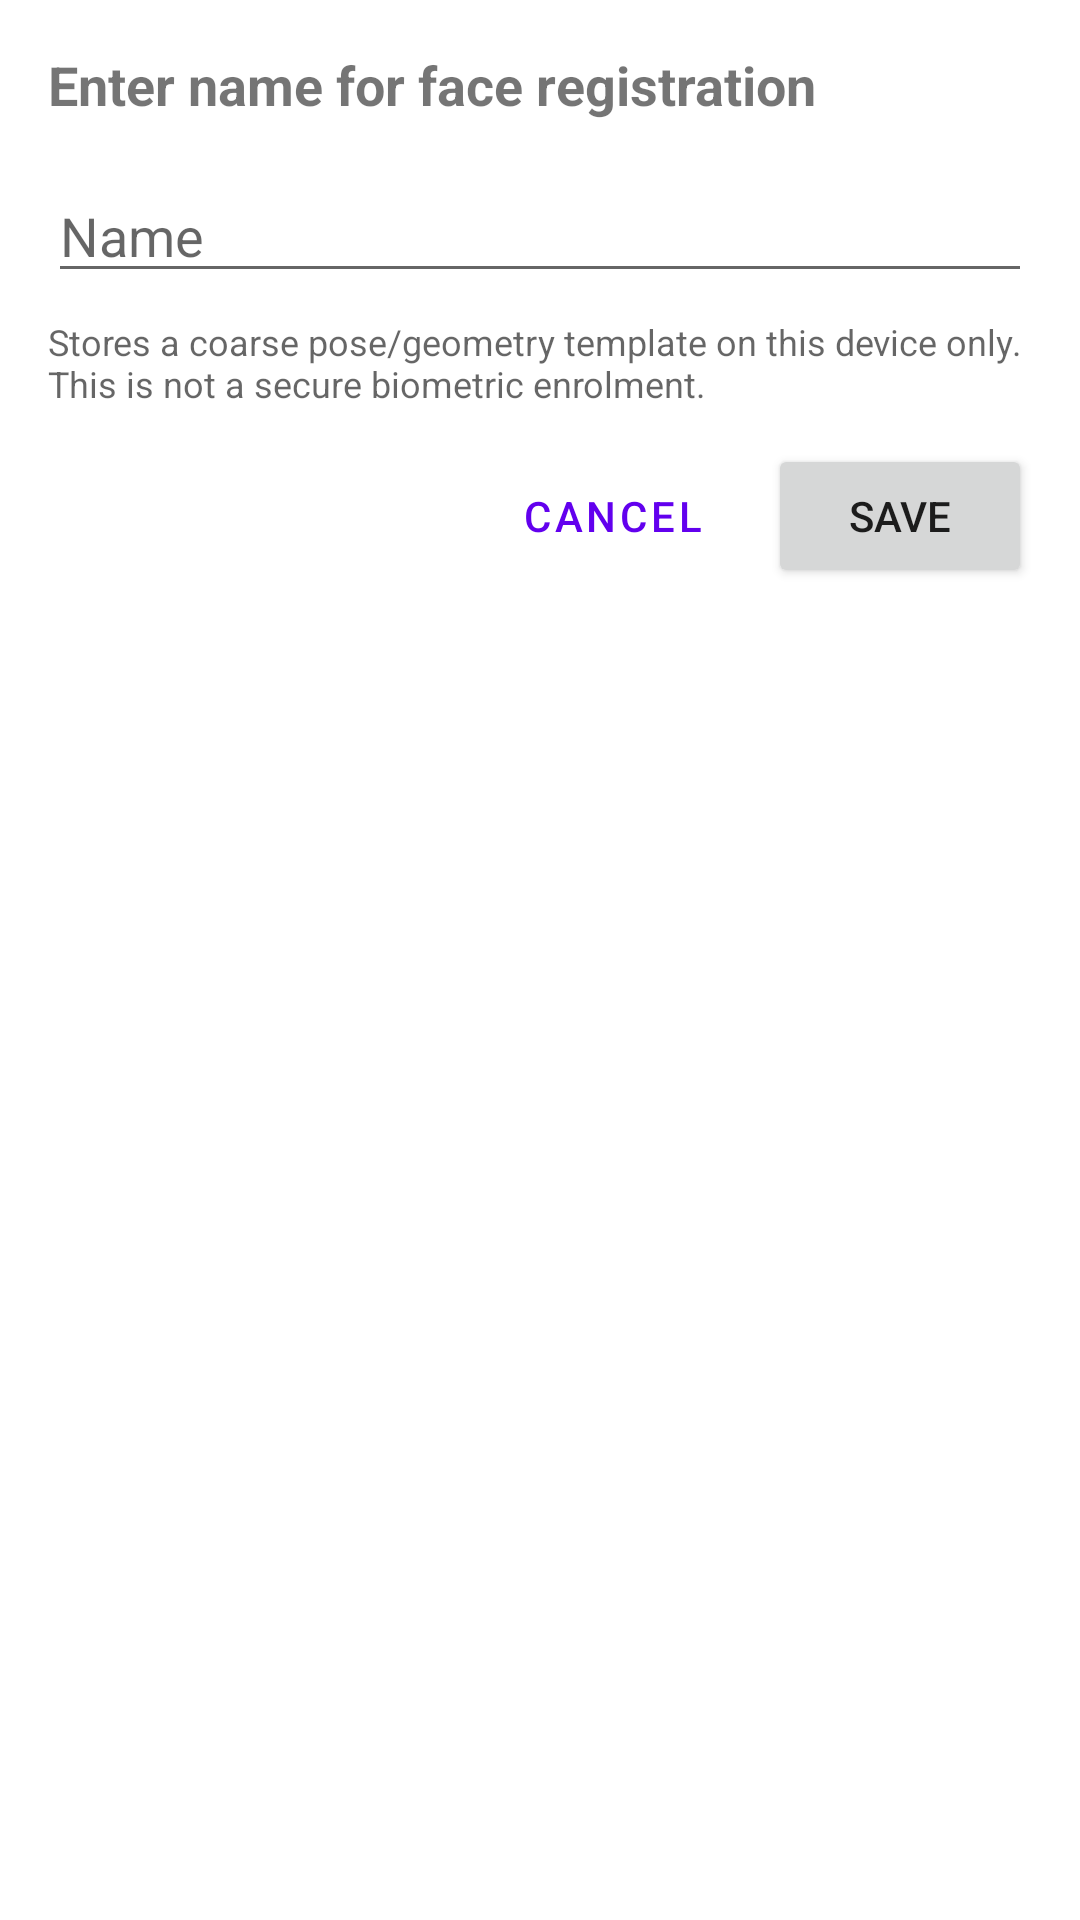

Reconstruct the res/layout file that produces this screen, plus the resources it refers to.
<!-- AndroidManifest.xml: application theme Theme.FaceRecognitionApp -->
<!-- res/layout/dialog_register_face.xml -->
<?xml version="1.0" encoding="utf-8"?>
<LinearLayout xmlns:android="http://schemas.android.com/apk/res/android"
    android:layout_width="match_parent"
    android:layout_height="wrap_content"
    android:orientation="vertical"
    android:padding="16dp">

    <TextView
        android:layout_width="match_parent"
        android:layout_height="wrap_content"
        android:text="@string/enter_name"
        android:textSize="18sp"
        android:textStyle="bold"
        android:layout_marginBottom="16dp" />

    <EditText
        android:id="@+id/etPersonName"
        android:layout_width="match_parent"
        android:layout_height="wrap_content"
        android:hint="@string/name_hint"
        android:inputType="textPersonName"
        android:layout_marginBottom="8dp" />

    
    <TextView
        android:layout_width="match_parent"
        android:layout_height="wrap_content"
        android:text="@string/register_disclaimer"
        android:textColor="?android:attr/textColorSecondary"
        android:textSize="12sp"
        android:layout_marginBottom="12dp" />

    <LinearLayout
        android:layout_width="match_parent"
        android:layout_height="wrap_content"
        android:orientation="horizontal"
        android:gravity="end">

        <Button
            android:id="@+id/btnCancel"
            android:layout_width="wrap_content"
            android:layout_height="wrap_content"
            android:text="@string/cancel"
            android:layout_marginEnd="8dp"
            style="@style/Widget.MaterialComponents.Button.TextButton" />

        <Button
            android:id="@+id/btnSave"
            android:layout_width="wrap_content"
            android:layout_height="wrap_content"
            android:text="@string/save" />
    </LinearLayout>

</LinearLayout>
<!-- resources referenced by this layout -->
<resources>
  <string name="cancel">Cancel</string>
  <string name="enter_name">Enter name for face registration</string>
  <string name="name_hint">Name</string>
  <string name="register_disclaimer">Stores a coarse pose/geometry template on this device only. This is not a secure biometric enrolment.</string>
  <string name="save">Save</string>
  <style name="Theme.FaceRecognitionApp" parent="Theme.MaterialComponents.DayNight.DarkActionBar">
          
          <item name="colorPrimary">@color/purple_500</item>
          <item name="colorPrimaryVariant">@color/purple_700</item>
          <item name="colorOnPrimary">@color/white</item>
  
          
          <item name="colorSecondary">@color/teal_200</item>
          <item name="colorSecondaryVariant">@color/teal_700</item>
          <item name="colorOnSecondary">@color/black</item>
  
          
          <item name="android:statusBarColor">?attr/colorPrimaryVariant</item>
          
      </style>
  <color name="purple_500">#FF6200EE</color>
  <color name="purple_700">#FF3700B3</color>
  <color name="white">#FFFFFFFF</color>
  <color name="teal_200">#FF03DAC5</color>
  <color name="teal_700">#FF018786</color>
  <color name="black">#FF000000</color>
</resources>
